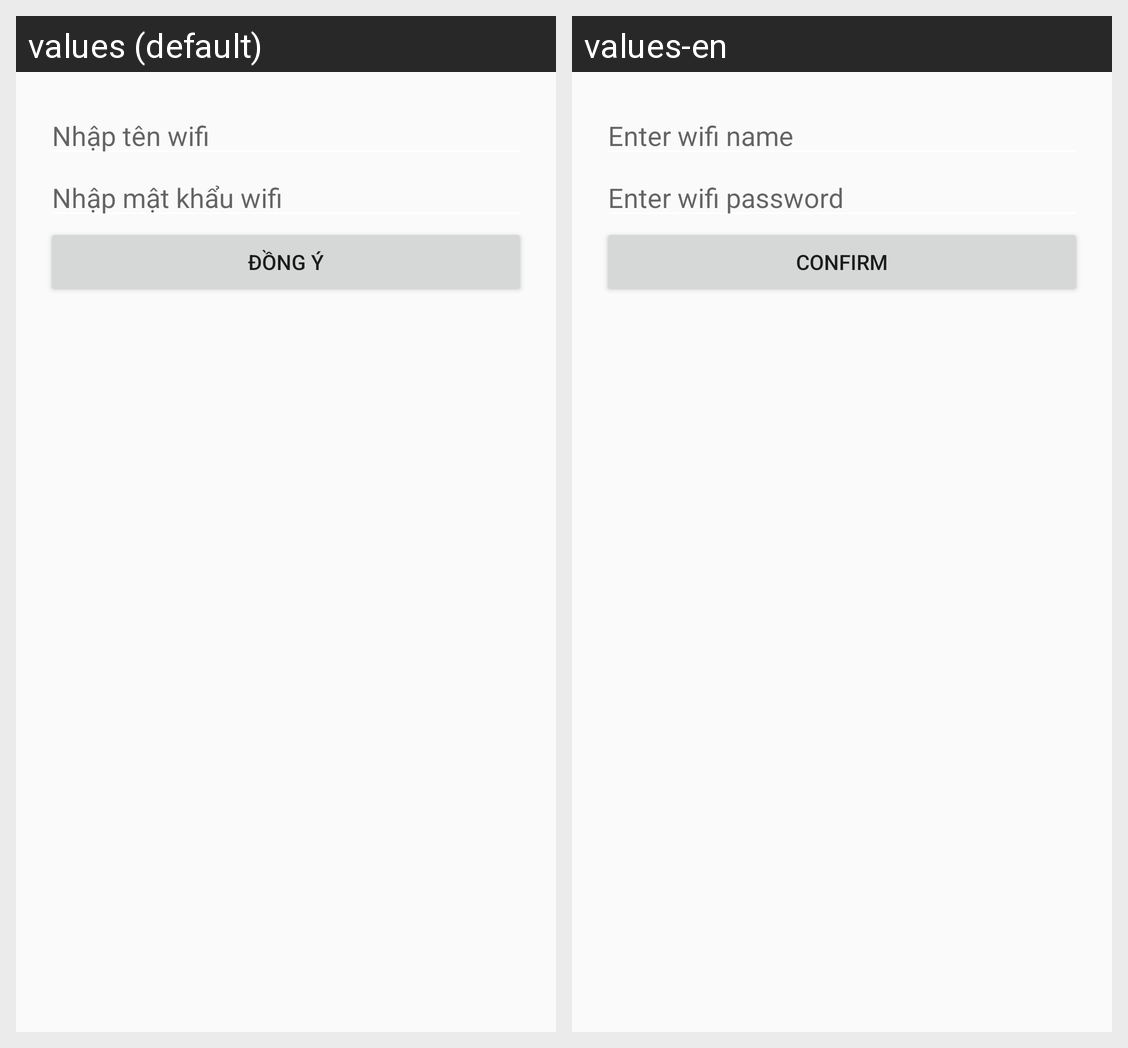

For this localized Android screen grid, give each drawn string resource with its value in every locale shown.
Android screen res/layout/layout_popup_capnhatwifi.xml rendered under 2 locales, left to right: values (default), values-en. Device: Nexus 5 (rendered at 1080×1920; each locale shown at half size, 540×960, under a caption strip naming it); theme Theme.Foody2.
Strings drawn on this screen, with the default value and each locale's value (text and hints the layout hard-codes, and strings that could not be matched under every locale, appear in the picture but are not listed):

nhaptenwifi
  values: Nhập tên wifi
  values-en: Enter wifi name

nhapmatkhauwifi
  values: Nhập mật khẩu wifi
  values-en: Enter wifi password

dongy
  values: Đồng ý
  values-en: Confirm
